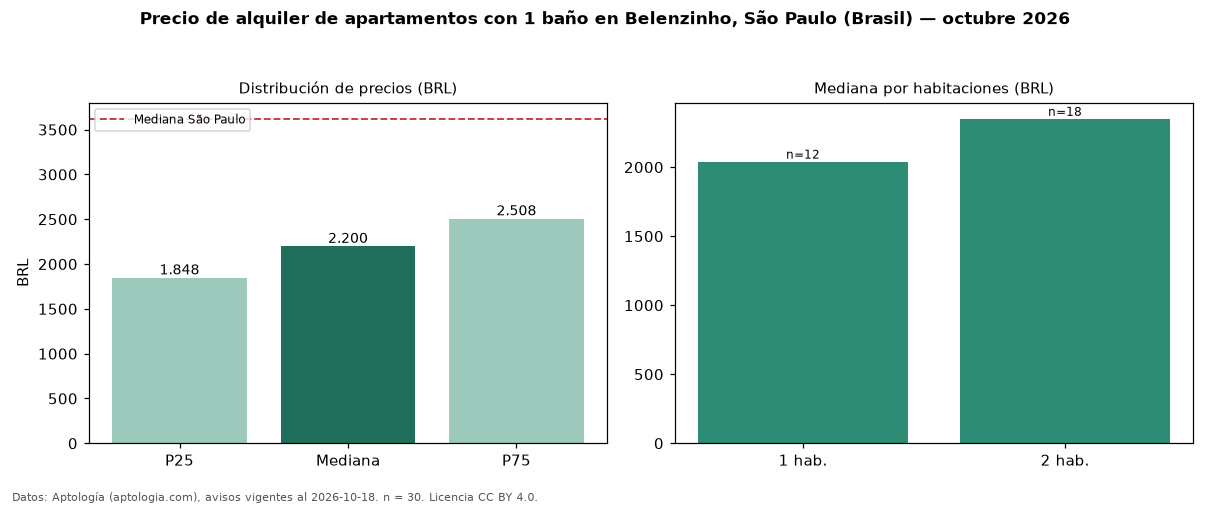

The table this chart was drawn from, first rows:
seccion, metrica, valor, moneda, n
filtro, ban1, con 1 baño, , 30
precio, p25, 1848, BRL, 30
precio, mediana, 2200, BRL, 30
precio, p75, 2508, BRL, 30
precio, minimo, 1420, BRL, 30
precio, maximo, 3200, BRL, 30
m2, mediana_precio_m2, 58.18, BRL, 30
m2, area_mediana_m2, 38.0, m2, 30
admin, mediana_admin_mes, 426.0, BRL, 30
banos, mediana_banos, 1.0, , 
habitaciones, 1, 2040, BRL, 12
habitaciones, 2, 2350, BRL, 18
ciudad, mediana_ciudad_referencia, 3621, BRL, 
ciudad, mediana_m2_ciudad, 63.16, BRL, 
fuente, fecha_datos, 2026-10-18, , 
fuente, atribucion, https://www.aptologia.com/br/aluguel/sao…, , 
fuente, licencia, CC BY 4.0, , 
